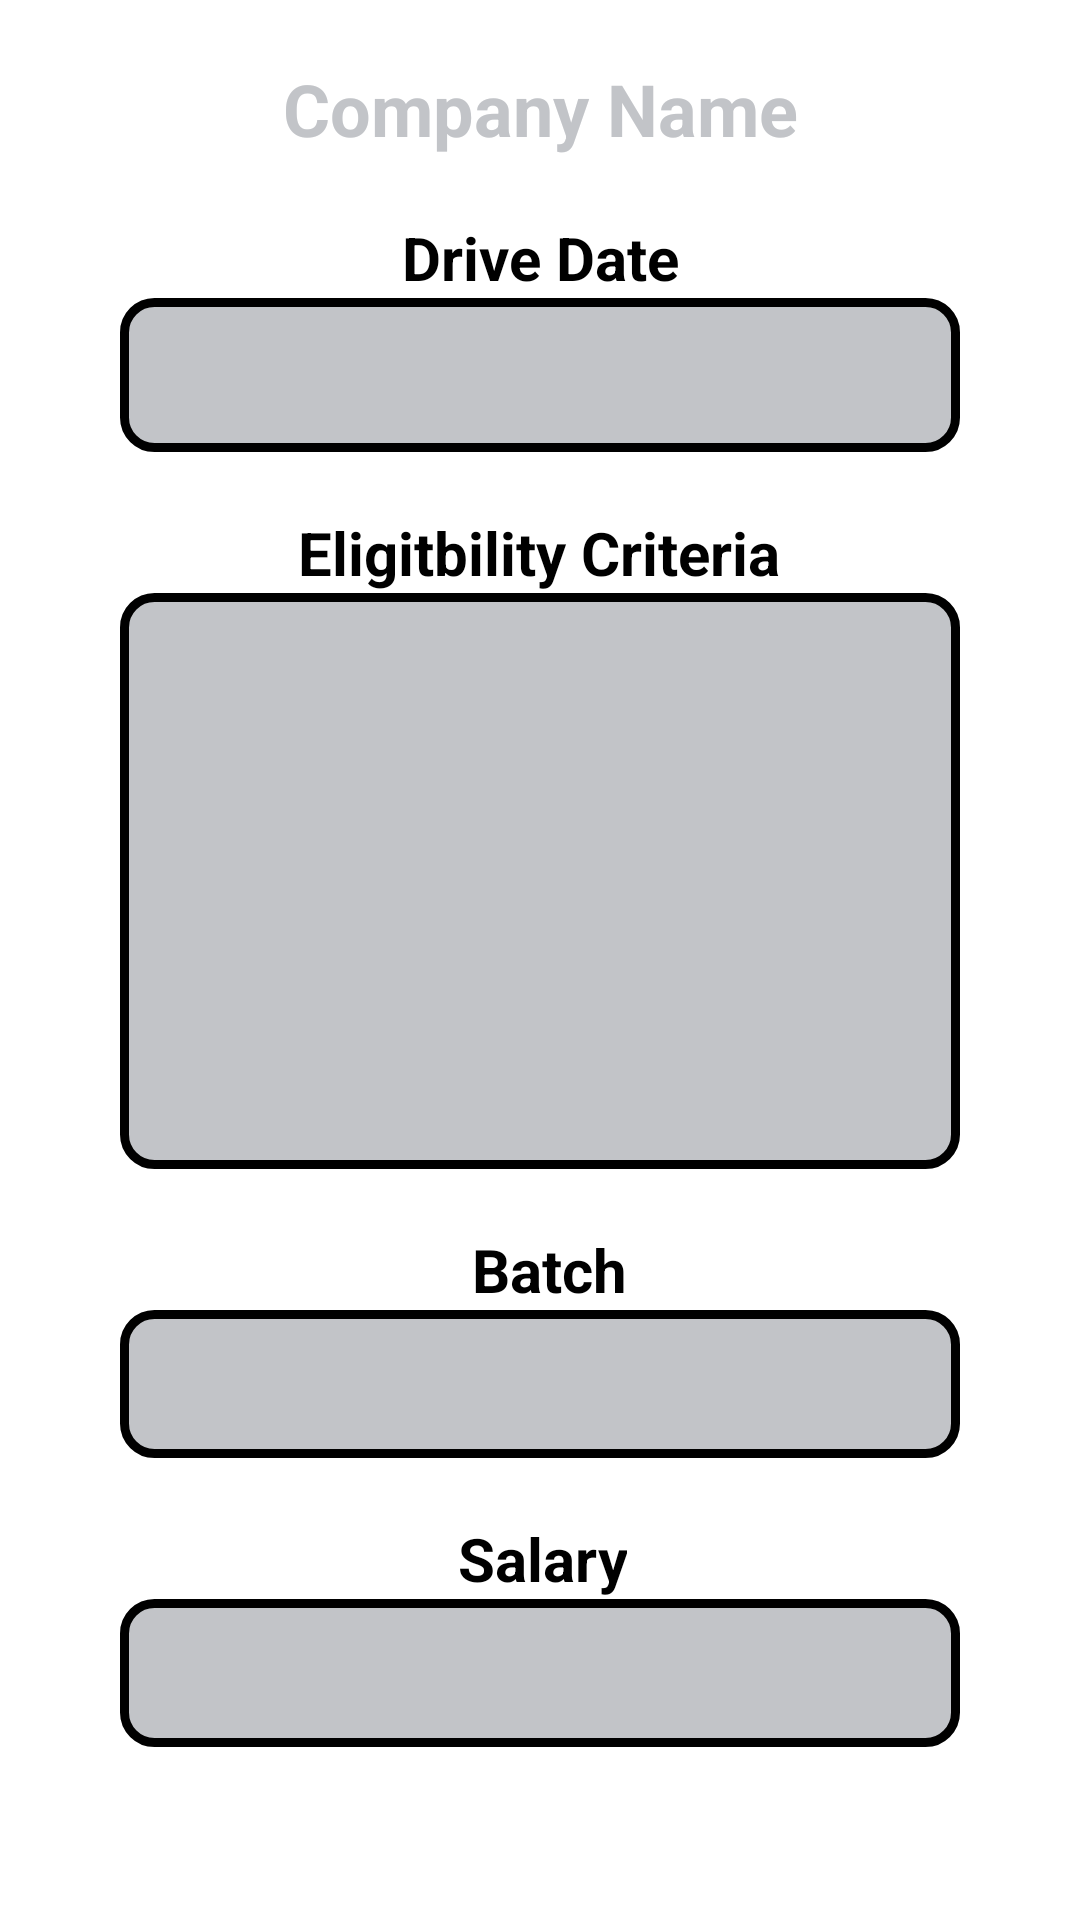

Layout XML and referenced resources for this Android screen:
<!-- AndroidManifest.xml: application theme Theme.IPMS -->
<!-- res/layout/fragment_student__company_details_fragment.xml -->
<?xml version="1.0" encoding="utf-8"?>
<androidx.constraintlayout.widget.ConstraintLayout xmlns:android="http://schemas.android.com/apk/res/android"
    xmlns:app="http://schemas.android.com/apk/res-auto"
    xmlns:tools="http://schemas.android.com/tools"
    android:layout_width="match_parent"
    android:layout_height="match_parent"
    android:background="@color/white"
    tools:context=".student_ui.visiting_student_Company_details">

    <TextView
        android:id="@+id/Company_TV"
        android:layout_width="match_parent"
        android:layout_height="wrap_content"
        android:layout_marginTop="10dp"
        android:padding="10dp"
        android:text="@string/company_name"
        android:textAlignment="center"
        android:textColor="@color/gray"
        android:layout_marginLeft="40dp"
        android:layout_marginRight="40dp"
        android:textSize="24sp"
        android:textStyle="bold"
        app:layout_constraintEnd_toEndOf="parent"
        app:layout_constraintStart_toStartOf="parent"
        app:layout_constraintTop_toTopOf="parent" />

    <TextView
        android:id="@+id/Drive_date_TV"
        android:layout_width="wrap_content"
        android:layout_height="wrap_content"
        android:layout_marginTop="10dp"
        android:gravity="center"
        android:text="@string/drive_date"
        android:textColor="@color/black"
        android:textSize="20sp"
        android:textStyle="bold"
        app:layout_constraintEnd_toEndOf="parent"
        app:layout_constraintStart_toStartOf="parent"
        app:layout_constraintTop_toBottomOf="@+id/Company_TV" />


    <TextView
        android:id="@+id/Drive_date_ET"
        android:layout_width="0dp"
        android:layout_height="0dp"
        android:background="@drawable/student_company_details_box"
        android:padding="10dp"
        android:paddingStart="20dp"
        android:paddingEnd="10dp"
        android:paddingTop="10dp"
        android:paddingBottom="10dp"
        android:textAlignment="center"
        android:textSize="18sp"
        android:textColor="@color/black"
        app:layout_constraintEnd_toEndOf="@+id/Company_TV"
        app:layout_constraintHeight_percent="0.08"
        app:layout_constraintHorizontal_bias="1.0"
        app:layout_constraintStart_toStartOf="@+id/Company_TV"
        app:layout_constraintTop_toBottomOf="@+id/Drive_date_TV" />

    <TextView
        android:id="@+id/Eligibility_Criteria"
        android:layout_width="wrap_content"
        android:layout_height="wrap_content"
        android:layout_marginTop="20dp"
        android:gravity="center"
        android:text="Eligitbility Criteria"
        android:textColor="@color/black"
        android:textSize="20sp"
        android:textStyle="bold"
        app:layout_constraintEnd_toEndOf="@+id/Drive_date_TV"
        app:layout_constraintHorizontal_bias="0.507"
        app:layout_constraintStart_toStartOf="@+id/Drive_date_TV"
        app:layout_constraintTop_toBottomOf="@+id/Drive_date_ET" />

    <TextView
        android:id="@+id/Eligibility_Criteria_ET"
        android:layout_width="0dp"
        android:layout_height="0dp"
        android:layout_marginTop="0dp"
        android:paddingStart="20dp"
        android:paddingEnd="10dp"
        android:paddingTop="10dp"
        android:paddingBottom="10dp"
        android:padding="10dp"
        android:textAlignment="center"
        android:textSize="18sp"
        android:background="@drawable/student_company_details_box"
        android:textColor="@color/black"
        app:layout_constraintEnd_toEndOf="@+id/Drive_date_ET"
        app:layout_constraintHeight_percent="0.3"
        app:layout_constraintHorizontal_bias="0.0"
        app:layout_constraintStart_toStartOf="@+id/Drive_date_ET"
        app:layout_constraintTop_toBottomOf="@+id/Eligibility_Criteria" />

    <TextView
        android:id="@+id/Batch"
        android:layout_width="wrap_content"
        android:layout_height="wrap_content"
        android:layout_marginTop="20dp"
        android:gravity="center"
        android:text="Batch"
        android:textColor="@color/black"
        android:textSize="20sp"
        android:textStyle="bold"
        app:layout_constraintEnd_toEndOf="@+id/Eligibility_Criteria"
        app:layout_constraintHorizontal_bias="0.532"
        app:layout_constraintStart_toStartOf="@+id/Eligibility_Criteria"
        app:layout_constraintTop_toBottomOf="@+id/Eligibility_Criteria_ET" />

    <TextView
        android:id="@+id/Batch_ET"
        android:layout_width="0dp"
        android:layout_height="wrap_content"
        android:layout_marginTop="0dp"
        android:background="@drawable/student_company_details_box"
        android:textColor="@color/black"
        android:textSize="22sp"
        android:textAlignment="center"
        android:padding="10dp"
        android:paddingStart="20dp"
        android:paddingEnd="10dp"
        android:paddingTop="10dp"
        android:paddingBottom="10dp"
        app:layout_constraintEnd_toEndOf="@+id/Eligibility_Criteria_ET"
        app:layout_constraintHorizontal_bias="0.0"
        app:layout_constraintStart_toStartOf="@+id/Eligibility_Criteria_ET"
        app:layout_constraintTop_toBottomOf="@+id/Batch" />

    <TextView
        android:id="@+id/Salary"
        android:layout_width="wrap_content"
        android:layout_height="wrap_content"
        android:layout_marginTop="20dp"
        android:gravity="center"
        android:text="Salary"
        android:textColor="@color/black"
        android:textSize="20sp"
        android:textStyle="bold"
        app:layout_constraintEnd_toEndOf="@+id/Batch"
        app:layout_constraintHorizontal_bias="1.0"
        app:layout_constraintStart_toStartOf="@+id/Batch"
        app:layout_constraintTop_toBottomOf="@+id/Batch_ET" />

    <TextView
        android:id="@+id/Salary_ET"
        android:layout_width="0dp"
        android:layout_height="wrap_content"
        android:layout_marginTop="0dp"
        android:textSize="22sp"
        android:padding="10dp"
        android:textAlignment="center"
        android:background="@drawable/student_company_details_box"
        android:textColor="@color/black"
        android:paddingStart="20dp"
        android:paddingEnd="10dp"
        android:paddingTop="10dp"
        android:paddingBottom="10dp"
        app:layout_constraintBottom_toBottomOf="parent"
        app:layout_constraintEnd_toEndOf="@+id/Batch_ET"
        app:layout_constraintStart_toStartOf="@+id/Batch_ET"
        app:layout_constraintTop_toBottomOf="@+id/Salary"
        app:layout_constraintVertical_bias="0.0" />

</androidx.constraintlayout.widget.ConstraintLayout>
<!-- resources referenced by this layout -->
<resources>
  <color name="black">#FF000000</color>
  <color name="gray">#C2C4C8</color>
  <color name="white">#FFFFFFFF</color>
  <!-- drawable student_company_details_box (drawable) -->
  <?xml version="1.0" encoding="utf-8"?>
  <shape xmlns:android="http://schemas.android.com/apk/res/android"
      android:shape="rectangle">
      <solid android:color="@color/gray"/>
      <stroke android:width="3dp"
  
          android:color="#000000"
          android:background="#000080"/>
      <corners android:topLeftRadius="10dp"
          android:topRightRadius="10dp"
          android:bottomLeftRadius="10dp"
          android:bottomRightRadius="10dp"
          />
  </shape>
  <string name="company_name">Company Name</string>
  <string name="drive_date">Drive Date</string>
  <style name="Theme.IPMS" parent="Theme.MaterialComponents.DayNight.DarkActionBar">
          
          <item name="colorPrimary">@color/purple_500</item>
          <item name="colorPrimaryVariant">@color/purple_700</item>
          <item name="colorOnPrimary">@color/white</item>
          
          <item name="colorSecondary">@color/teal_200</item>
          <item name="colorSecondaryVariant">@color/teal_700</item>
          <item name="colorOnSecondary">@color/black</item>
          
          <item name="android:statusBarColor" tools:targetApi="l">?attr/colorPrimaryVariant</item>
          
      </style>
  <color name="purple_500">#FF6200EE</color>
  <color name="purple_700">#FF3700B3</color>
  <color name="teal_200">#FF03DAC5</color>
  <color name="teal_700">#FF018786</color>
</resources>
